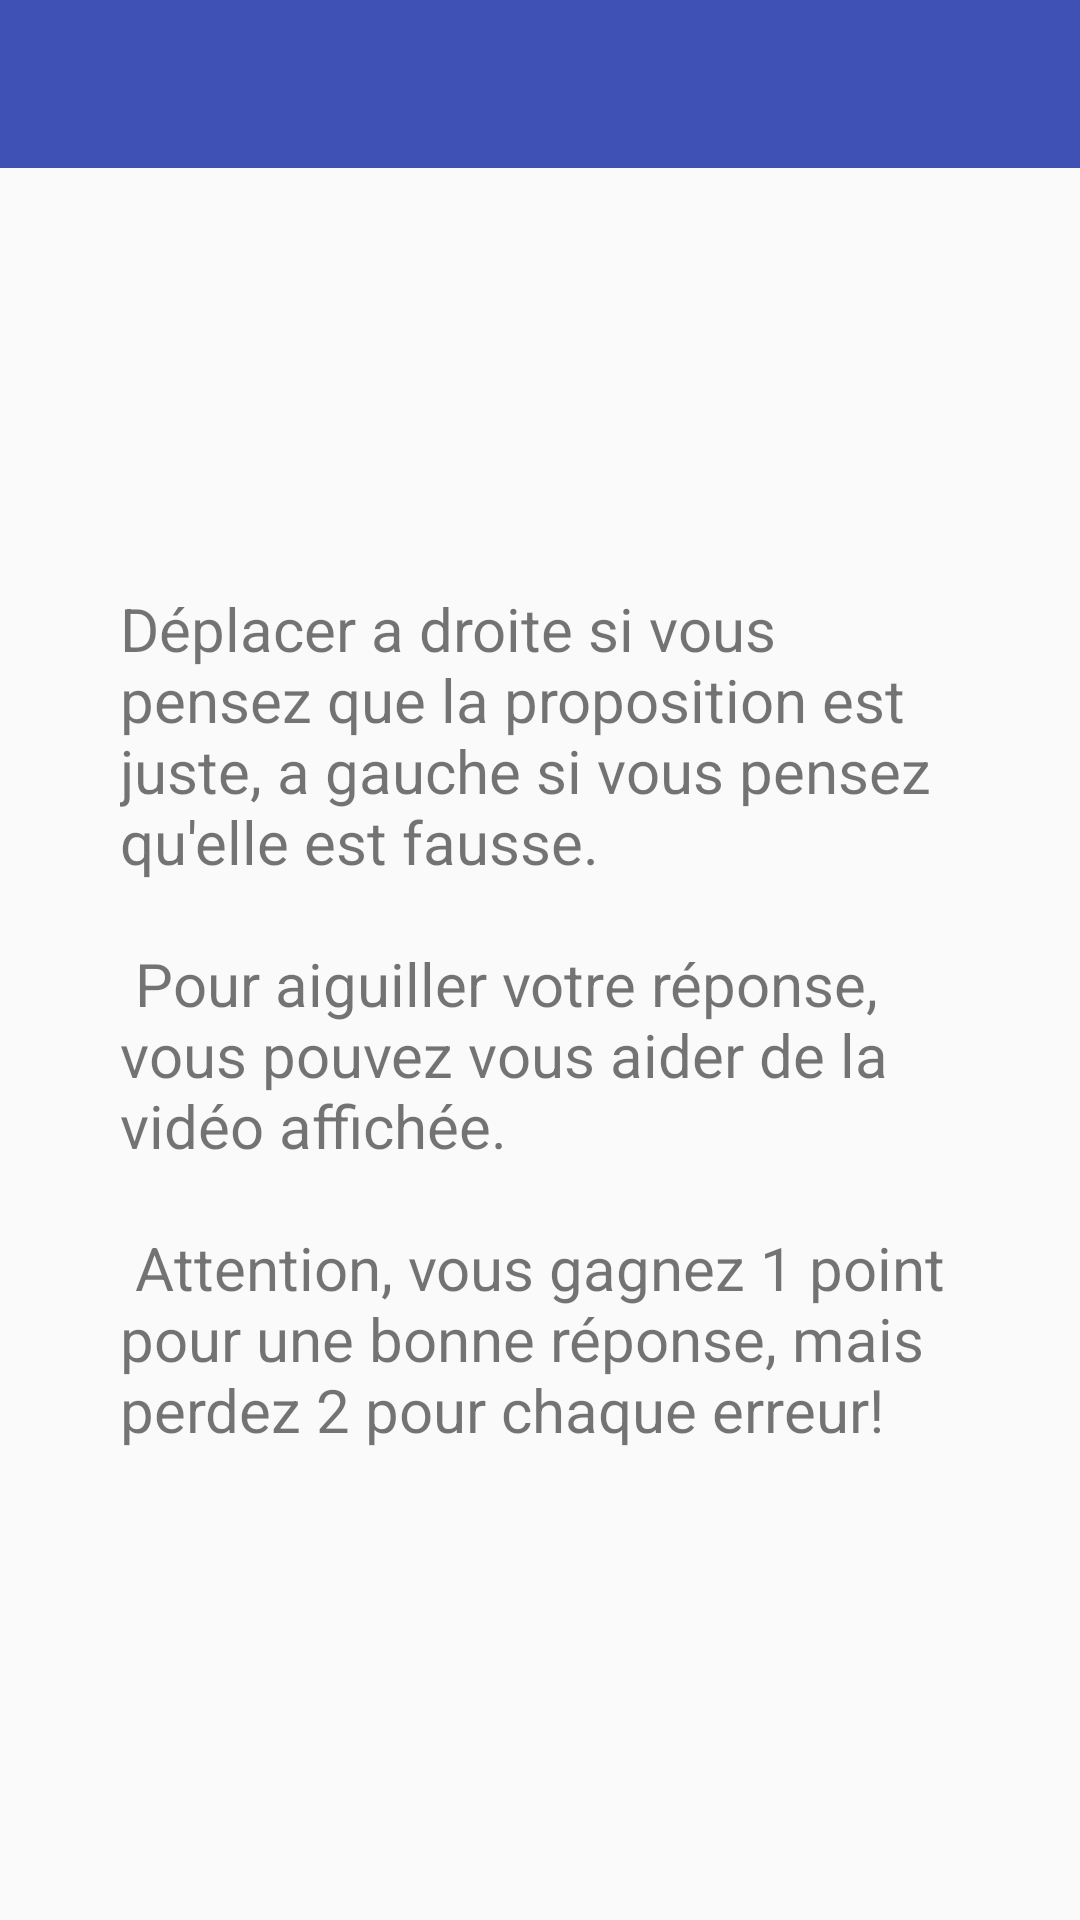

Write the Android layout XML for this screen, with the resource values it uses.
<!-- AndroidManifest.xml: application theme AppTheme -->
<!-- res/layout/activity_rules.xml -->
<?xml version="1.0" encoding="utf-8"?>
<LinearLayout xmlns:android="http://schemas.android.com/apk/res/android"
    xmlns:app="http://schemas.android.com/apk/res-auto"
    xmlns:tools="http://schemas.android.com/tools"
    android:layout_width="match_parent"
    android:layout_height="match_parent"
    android:orientation="vertical"
    tools:context="ch.rts.mobile.le.jeu.activities.MainActivity">

    <android.support.v7.widget.Toolbar
        android:id="@+id/toolbar"
        android:layout_width="match_parent"
        android:layout_height="?attr/actionBarSize"
        android:background="?attr/colorPrimary"
        app:theme="@style/ThemeOverlay.AppCompat.Dark.ActionBar" />

    <TextView
        android:layout_width="match_parent"
        android:layout_height="wrap_content"
        android:layout_marginTop="100dp"
        android:padding="40dp"
        android:text="@string/rules_text"
        android:textSize="20dp" />
</LinearLayout>
<!-- resources referenced by this layout -->
<resources>
  <string name="rules_text">
          Déplacer a droite si vous pensez que la proposition est juste, a gauche si vous pensez qu\'elle est fausse.\n\n
  
          Pour aiguiller votre réponse, vous pouvez vous aider de la vidéo affichée.\n\n
  
          Attention, vous gagnez 1 point pour une bonne réponse, mais perdez 2 pour chaque erreur!
      </string>
  <style name="AppTheme" parent="AppTheme.Base" />
  <style name="AppTheme.Base" parent="Theme.AppCompat.Light.DarkActionBar">
          <item name="windowActionBar">false</item>
          <item name="windowNoTitle">true</item>
          <item name="colorPrimary">@color/colorPrimary</item>
          <item name="colorPrimaryDark">@color/colorPrimaryDark</item>
          <item name="colorAccent">@color/colorAccent</item>
      </style>
  <color name="colorPrimary">#3F51B5</color>
  <color name="colorPrimaryDark">#303F9F</color>
  <color name="colorAccent">#FF4081</color>
</resources>
